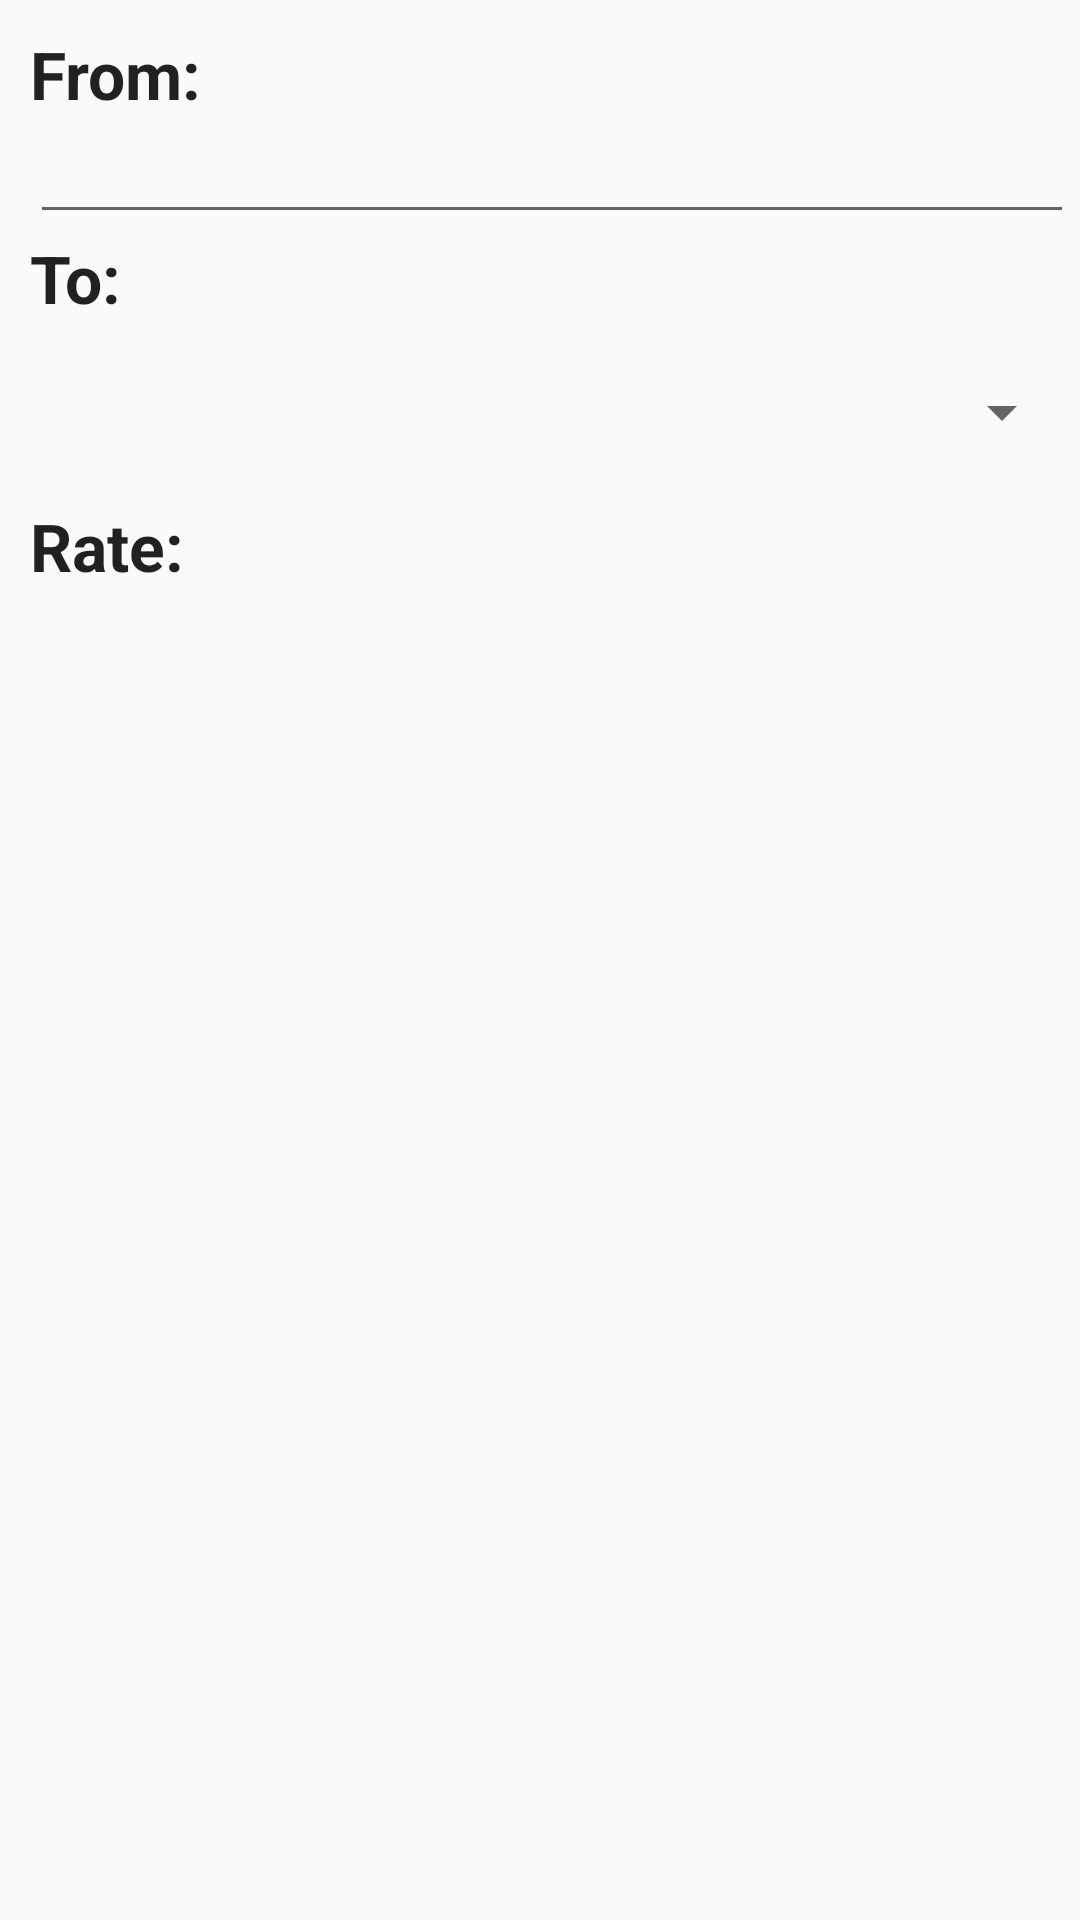

Here is an Android app screen rendered from its layout file. Give the layout XML and the strings, colors and styles it references.
<!-- AndroidManifest.xml: application theme AppTheme -->
<!-- res/layout/content_conversion.xml -->
<?xml version="1.0" encoding="utf-8"?>
<android.support.v4.widget.NestedScrollView xmlns:android="http://schemas.android.com/apk/res/android"
    xmlns:app="http://schemas.android.com/apk/res-auto"
    xmlns:tools="http://schemas.android.com/tools"
    android:layout_width="match_parent"
    android:layout_height="match_parent"
    android:fillViewport="true"
    app:layout_behavior="@string/appbar_scrolling_view_behavior"
    tools:context="jbankz.com.Conversion"
    tools:showIn="@layout/activity_conversion">

    <LinearLayout
        android:layout_width="368dp"
        android:layout_height="495dp"
        android:orientation="vertical"
        android:padding="10dp"
        tools:layout_editor_absoluteX="8dp"
        tools:layout_editor_absoluteY="8dp">

        <TextView
            android:id="@+id/from"
            android:layout_width="wrap_content"
            android:layout_height="wrap_content"
            android:text="From:"
            android:textAppearance="@style/Base.TextAppearance.AppCompat.Body1"
            android:textSize="22sp"
            android:textStyle="bold" />

        <EditText
            android:id="@+id/et_enter_value"
            android:layout_width="match_parent"
            android:layout_height="wrap_content"
            android:inputType="number"
            android:textSize="16sp"
            android:textStyle="bold" />

        <ImageView
            android:layout_width="wrap_content"
            android:layout_height="wrap_content"
            android:layout_gravity="center"
            android:src="@drawable/exchange" />

        <TextView
            android:layout_width="wrap_content"
            android:layout_height="wrap_content"
            android:text="To:"
            android:textAppearance="@style/Base.TextAppearance.AppCompat.Body1"
            android:textSize="22sp"
            android:textStyle="bold" />

        <Spinner
            android:id="@+id/spinner"
            android:layout_width="match_parent"
            android:layout_height="60dp"
            android:textAlignment="center"></Spinner>

        <LinearLayout
            android:layout_width="match_parent"
            android:layout_height="wrap_content"
            android:orientation="horizontal">

            <TextView
                android:layout_width="0dp"
                android:layout_height="wrap_content"
                android:layout_weight="1"
                android:text="Rate:"
                android:textAppearance="@style/Base.TextAppearance.AppCompat.Body1"
                android:textSize="22sp"
                android:textStyle="bold" />

            <TextView
                android:id="@+id/rate_indicator"
                android:layout_width="0dp"
                android:layout_height="wrap_content"
                android:layout_weight="1"
                android:gravity="center"
                android:text=" "
                android:textAppearance="@style/Base.TextAppearance.AppCompat.Body1"
                android:textColor="@color/colorAccent"
                android:textSize="22sp"
                android:textStyle="bold" />

        </LinearLayout>

    </LinearLayout>


</android.support.v4.widget.NestedScrollView>
<!-- res/layout/activity_conversion.xml (included above) -->
<?xml version="1.0" encoding="utf-8"?>
<android.support.design.widget.CoordinatorLayout xmlns:android="http://schemas.android.com/apk/res/android"
    xmlns:app="http://schemas.android.com/apk/res-auto"
    xmlns:tools="http://schemas.android.com/tools"
    android:layout_width="match_parent"
    android:layout_height="match_parent"
    tools:context="jbankz.com.Conversion">

    <android.support.design.widget.AppBarLayout
        android:layout_width="match_parent"
        android:layout_height="wrap_content"
        android:theme="@style/AppTheme.AppBarOverlay">

        <android.support.v7.widget.Toolbar
            android:id="@+id/toolbar"
            android:layout_width="match_parent"
            android:layout_height="?attr/actionBarSize"
            android:background="?attr/colorPrimary"
            app:popupTheme="@style/AppTheme.PopupOverlay" />

    </android.support.design.widget.AppBarLayout>

    <include layout="@layout/content_conversion" />

</android.support.design.widget.CoordinatorLayout>
<!-- resources referenced by this layout -->
<resources>
  <color name="colorAccent">#FFD740</color>
  <style name="AppTheme.AppBarOverlay" parent="ThemeOverlay.AppCompat.Dark.ActionBar" />
  <style name="AppTheme.PopupOverlay" parent="ThemeOverlay.AppCompat.Light" />
  <style name="AppTheme" parent="AppTheme.Base" />
  <style name="AppTheme.Base" parent="Theme.AppCompat.Light.NoActionBar">
          
          <item name="colorPrimary">#3F51B5</item>
          
          <item name="colorPrimaryDark">#3949AB</item>
          
          <item name="colorAccent">#ff4f4f</item>
          
      </style>
</resources>
